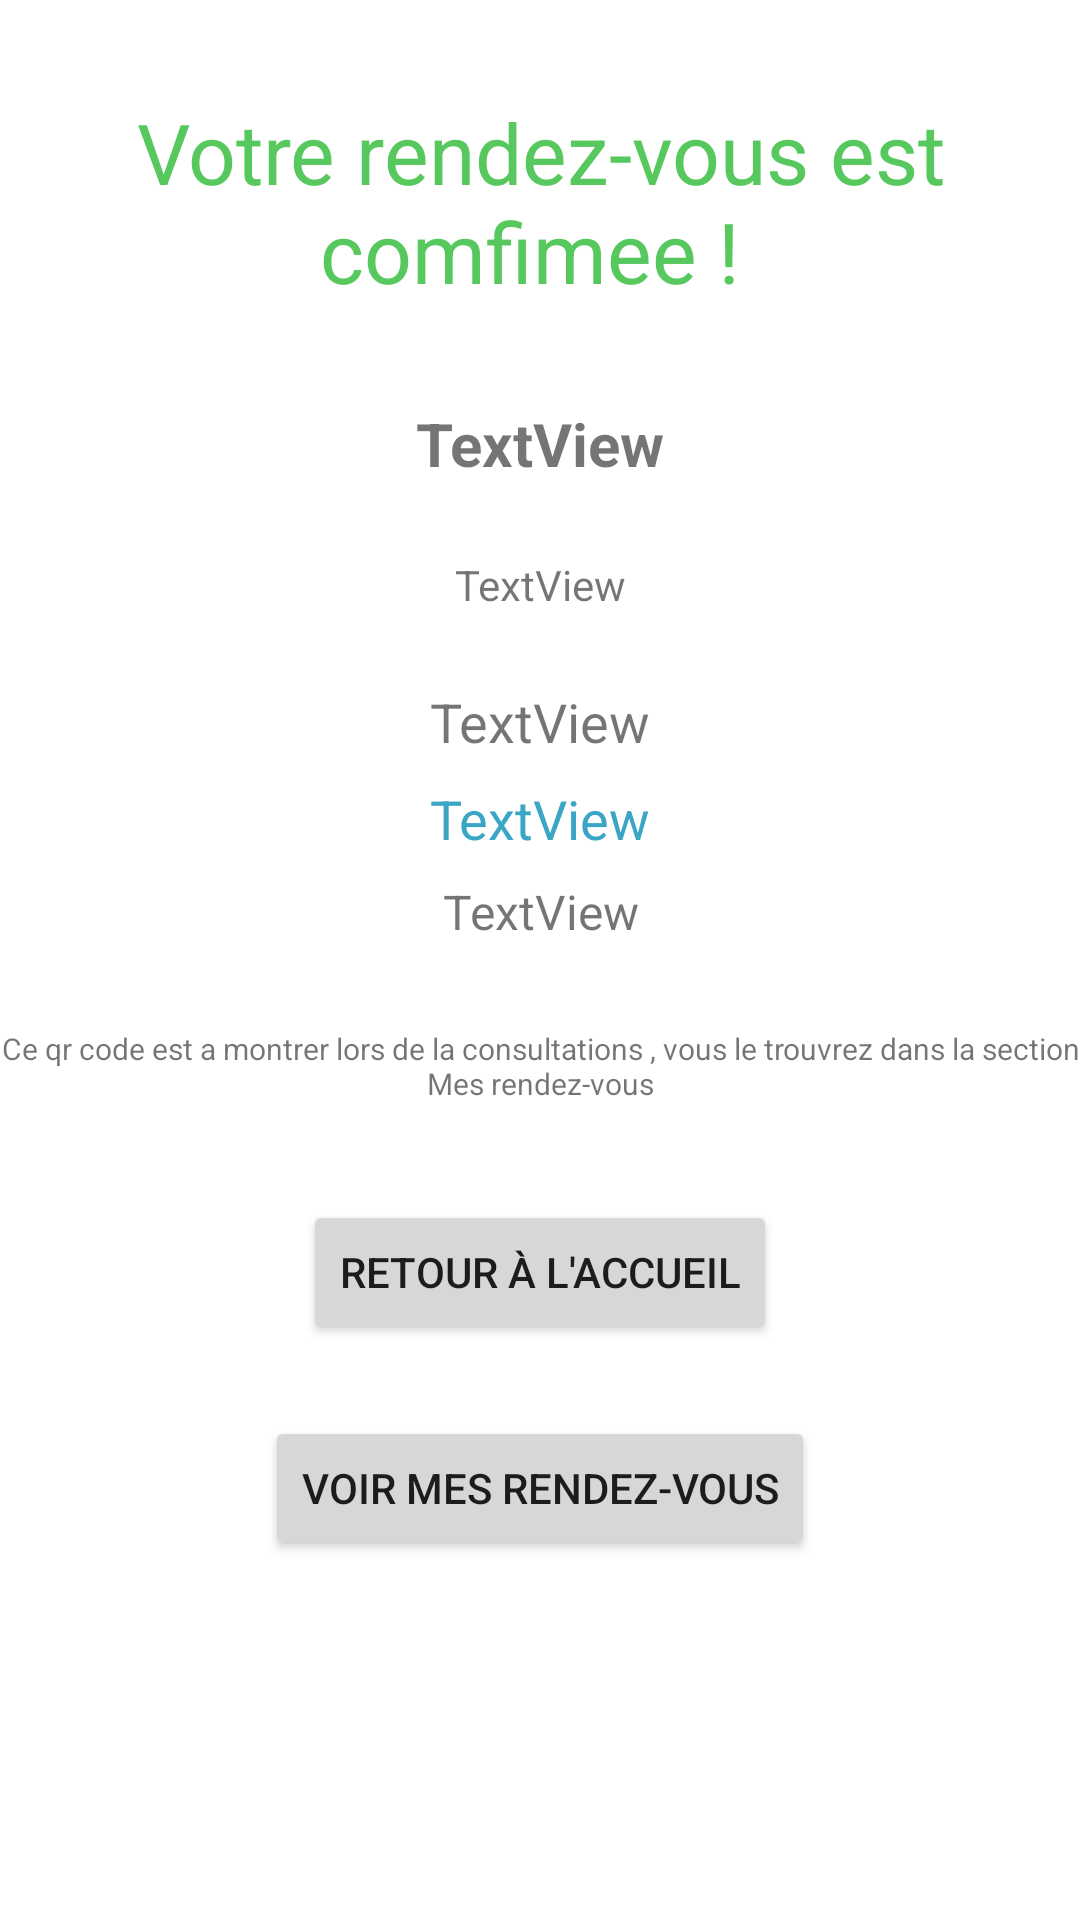

Reconstruct the res/layout file that produces this screen, plus the resources it refers to.
<!-- AndroidManifest.xml: application theme Theme.MedicalConsult -->
<!-- res/layout/fragment_confirmation_rdv.xml -->
<?xml version="1.0" encoding="utf-8"?>
<androidx.constraintlayout.widget.ConstraintLayout xmlns:android="http://schemas.android.com/apk/res/android"
    xmlns:app="http://schemas.android.com/apk/res-auto"
    xmlns:tools="http://schemas.android.com/tools"
    android:id="@+id/frameLayout5"
    android:layout_width="match_parent"
    android:layout_height="match_parent"
    tools:context=".ui.view.fragments.ConfirmationRdv" >

    <TextView
        android:id="@+id/textView5"
        android:layout_width="wrap_content"
        android:layout_height="wrap_content"
        android:layout_marginStart="32dp"
        android:layout_marginTop="32dp"
        android:layout_marginEnd="32dp"
        android:gravity="center_horizontal"
        android:text="Votre rendez-vous est comfimee ! "
        android:textColor="#57C85D"
        android:textSize="28sp"
        app:layout_constraintEnd_toEndOf="parent"
        app:layout_constraintStart_toStartOf="parent"
        app:layout_constraintTop_toTopOf="parent" />

    <TextView
        android:id="@+id/nommede"
        android:layout_width="wrap_content"
        android:layout_height="wrap_content"
        android:layout_marginTop="32dp"
        android:text="TextView"
        android:textSize="20sp"
        android:textStyle="bold"
        app:layout_constraintEnd_toEndOf="parent"
        app:layout_constraintStart_toStartOf="parent"
        app:layout_constraintTop_toBottomOf="@+id/textView5" />

    <TextView
        android:id="@+id/addd"
        android:layout_width="wrap_content"
        android:layout_height="wrap_content"
        android:layout_marginTop="24dp"
        android:text="TextView"
        app:layout_constraintEnd_toEndOf="@+id/nommede"
        app:layout_constraintStart_toStartOf="@+id/nommede"
        app:layout_constraintTop_toBottomOf="@+id/nommede" />

    <TextView
        android:id="@+id/specc"
        android:layout_width="wrap_content"
        android:layout_height="wrap_content"
        android:layout_marginTop="24dp"
        android:text="TextView"
        android:textSize="18sp"
        app:layout_constraintEnd_toEndOf="@+id/addd"
        app:layout_constraintStart_toStartOf="@+id/addd"
        app:layout_constraintTop_toBottomOf="@+id/addd" />

    <TextView
        android:id="@+id/date"
        android:layout_width="wrap_content"
        android:layout_height="wrap_content"
        android:layout_marginTop="8dp"
        android:text="TextView"
        android:textColor="#3BA5C5"
        android:textSize="18sp"
        app:layout_constraintEnd_toEndOf="@+id/specc"
        app:layout_constraintStart_toStartOf="@+id/specc"
        app:layout_constraintTop_toBottomOf="@+id/specc" />

    <TextView
        android:id="@+id/horr"
        android:layout_width="wrap_content"
        android:layout_height="wrap_content"
        android:layout_marginTop="8dp"
        android:text="TextView"
        android:textSize="16dp"
        app:layout_constraintEnd_toEndOf="@+id/date"
        app:layout_constraintStart_toStartOf="@+id/date"
        app:layout_constraintTop_toBottomOf="@+id/date" />

    <ImageView
        android:id="@+id/QR"
        android:layout_width="wrap_content"
        android:layout_height="wrap_content"
        android:layout_marginTop="20dp"
        app:layout_constraintEnd_toEndOf="parent"
        app:layout_constraintHorizontal_bias="0.498"
        app:layout_constraintStart_toStartOf="parent"
        app:layout_constraintTop_toBottomOf="@+id/horr"
        tools:src="@tools:sample/avatars" />

    <TextView
        android:id="@+id/textView14"
        android:layout_width="wrap_content"
        android:layout_height="wrap_content"
        android:layout_marginStart="50dp"
        android:layout_marginTop="8dp"
        android:layout_marginEnd="50dp"
        android:gravity="center_horizontal"
        android:text="Ce qr code est a montrer lors de la consultations , vous le trouvrez dans la section Mes rendez-vous"
        android:textSize="10sp"
        app:layout_constraintEnd_toEndOf="parent"
        app:layout_constraintStart_toStartOf="parent"
        app:layout_constraintTop_toBottomOf="@+id/QR" />

    <Button
        android:id="@+id/acc"
        android:layout_width="wrap_content"
        android:layout_height="wrap_content"
        android:layout_marginTop="32dp"
        android:text="Retour à l'accueil"
        app:layout_constraintEnd_toEndOf="parent"
        app:layout_constraintStart_toStartOf="parent"
        app:layout_constraintTop_toBottomOf="@+id/textView14" />

    <Button
        android:id="@+id/voirRDV"
        android:layout_width="wrap_content"
        android:layout_height="wrap_content"
        android:layout_marginTop="24dp"
        android:text="Voir mes rendez-vous"
        app:layout_constraintEnd_toEndOf="@+id/acc"
        app:layout_constraintStart_toStartOf="@+id/acc"
        app:layout_constraintTop_toBottomOf="@+id/acc" />

</androidx.constraintlayout.widget.ConstraintLayout>
<!-- resources referenced by this layout -->
<resources>
  <style name="Theme.MedicalConsult" parent="Theme.MaterialComponents.DayNight.DarkActionBar">
          
          <item name="colorPrimary">@color/purple_500</item>
          <item name="colorPrimaryVariant">@color/purple_700</item>
          <item name="colorOnPrimary">@color/white</item>
          
          <item name="colorSecondary">@color/teal_200</item>
          <item name="colorSecondaryVariant">@color/teal_700</item>
          <item name="colorOnSecondary">@color/black</item>
          
          <item name="android:statusBarColor" tools:targetApi="l">?attr/colorPrimaryVariant</item>
          
      </style>
  <color name="purple_500">#0179D7</color>
  <color name="purple_700">#0179D7</color>
  <color name="white">#FFFFFFFF</color>
  <color name="teal_200">#FF03DAC5</color>
  <color name="teal_700">#FF018786</color>
  <color name="black">#FF000000</color>
</resources>
